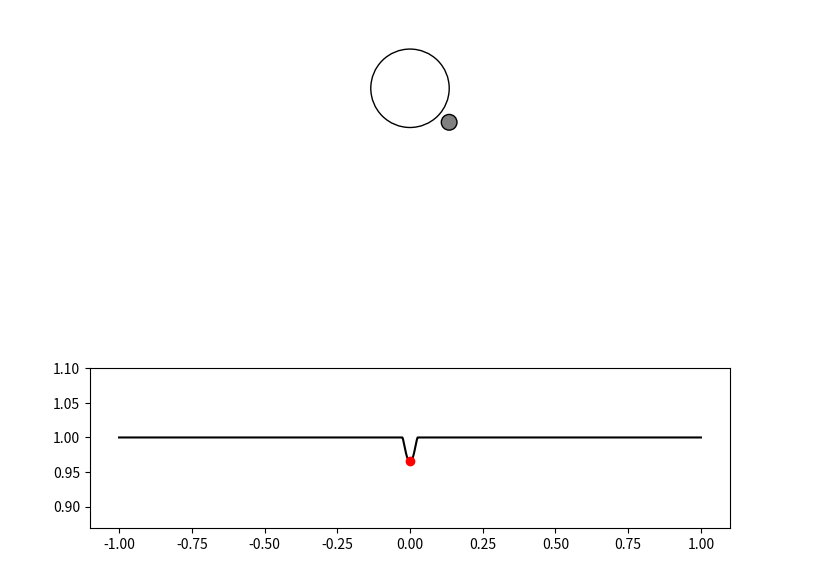

Python code for this plot: (Note: this script raises an exception after producing the figure.)
# encoding: utf-8
"""


"""

from __future__ import division

__all__ = ['Transit']

import numpy as np

class Transit(object):
    def __init__(self, R, Rs, Rp, incl):
        self.R  = R
        self.Rs = Rs
        self.p  = Rp/Rs
        self.incl = incl
        self.mu = np.cos(incl)

    def evaluate(self, phase):
        phase = np.atleast_1d(phase)
        m = np.cos(self.incl)*np.cos(phase) > 0
        z = np.sqrt(np.sin(phase)**2 + np.sin(self.incl)**2*np.cos(phase)**2) \
                * self.R/self.Rs
        if len(phase) == 1:
            if m:
                return float(self.occultation(z))
            return 1
        ret = np.ones_like(phase)
        ret[m] = self.occultation(z[m])
        return ret

    def occultation(self, z):
        p = self.p
        z = np.atleast_1d(np.abs(z))

        m1 = z >= 1+p
        m2 = (np.abs(1-p) < z) * (z < 1+p)
        m3 = z <= 1-p
        m4 = z <= p-1

        p2 = p**2
        z2 = z[m2]**2
        tmp = z2-p2+1
        k1 = np.arccos(0.5*tmp/z[m2])
        k2 = np.arccos(0.5*(z2+p2-1)/z[m2]/p)
        k3 = np.sqrt(z2-0.25*tmp**2)

        z[m1] = 0
        z[m2] = (k1 + p**2 * k2 - k3)/np.pi
        z[m3] = p**2
        z[m4] = 1

        return 1-z

    def animate(self, dphase=0.1):
        import time
        import matplotlib.pyplot as pl
        import matplotlib.patches as mpatches

        phase = 0

        pl.ion()
        pl.figure(figsize=(8,8))
        ax = pl.axes([0,0.3,1,0.7], aspect='equal', frameon=False,
                xticks=[], yticks=[])
        ax2 = pl.axes([0.1,0.1,0.8,0.2])

        ph = np.linspace(-np.pi, np.pi, 2000)
        lc = self.evaluate(ph)
        ax2.plot(ph/np.pi, lc, 'k')
        ax2.set_ylim(0.9*np.min(lc), 1.1)
        pt, = ax2.plot(0, self.evaluate(0), "or")

        star = mpatches.Circle([0, 0], 1, color="w", ec="k")
        ax.add_patch(star)

        planet = mpatches.Circle([0, self.R/self.Rs*np.sqrt(1-self.mu**2)],
                self.p, color="gray", ec="k")
        ax.add_patch(planet)
        ax.set_xlim((self.R/self.Rs+self.p)*np.array([-1,1]))
        ax.set_ylim([-2,2])

        for i in range(100):
            phase += dphase
            x = np.sin(phase) * self.R/self.Rs
            y = -np.sin(self.incl) * np.cos(phase) * self.R/self.Rs
            planet.center = [x,y]

            z = np.cos(self.incl)*np.cos(phase)
            if z < 0:
                star2 = mpatches.Circle([0, 0], 1, color="w", ec="k")
                ax.add_patch(star2)

            pt.set_xdata((phase/np.pi+1)%2-1)
            pt.set_ydata(self.evaluate(phase))

            pl.draw()
            if z < 0:
                star2.remove()
            time.sleep(0.05)

if __name__ == '__main__':
    transit = Transit(10, 1, 0.2, np.radians(5))
    transit.animate()

